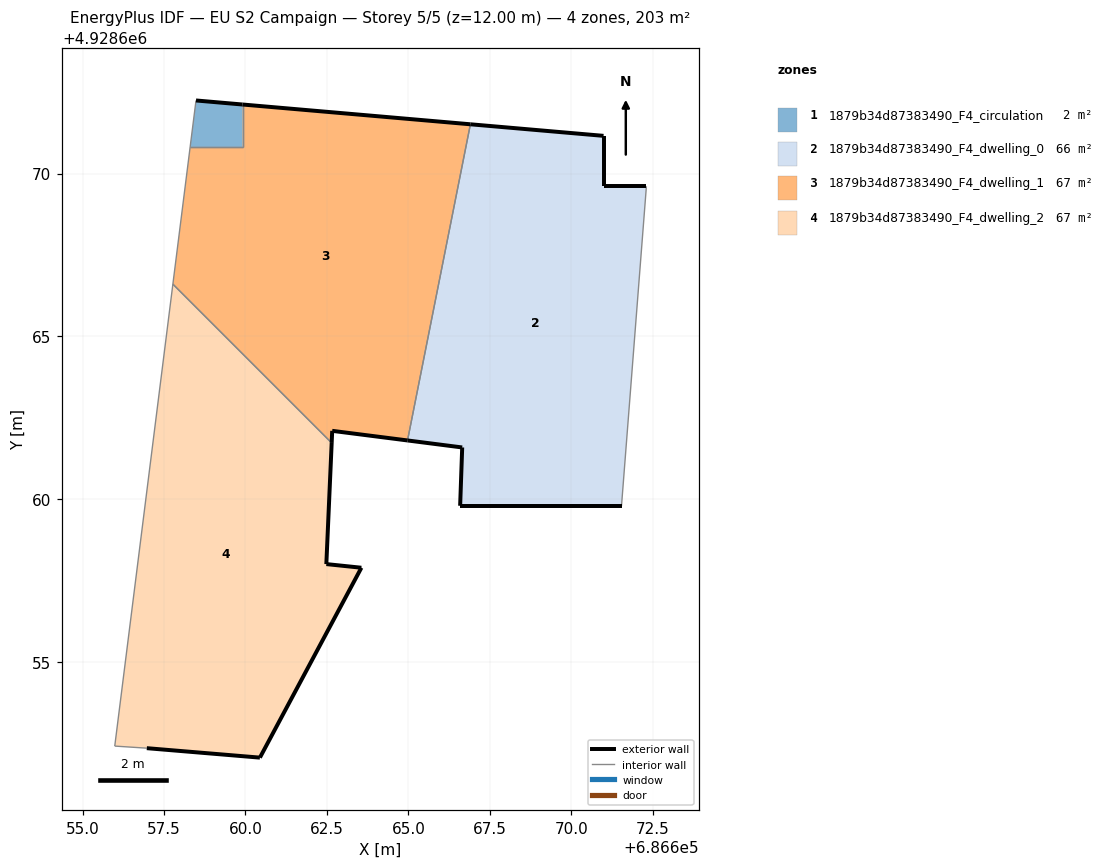
=== STOREY PLAN SPEC (per zone: floor XY polygon, exterior-wall plan segments, windows/doors) ===
zone 1: 1879b34d87383490_F4_circulation  (2.1 m²)
  floor: (686659.91, 4928670.82) (686659.91, 4928672.12) (686658.48, 4928672.24) (686658.30, 4928670.82)
  exterior wall: (686658.48, 4928672.24) – (686659.91, 4928672.12)  [1.4 m]
  interior walls: 3
zone 2: 1879b34d87383490_F4_dwelling_0  (66.4 m²)
  floor: (686671.54, 4928659.80) (686672.30, 4928669.61) (686670.99, 4928669.61) (686670.99, 4928671.16) (686666.90, 4928671.51) (686664.97, 4928661.81) (686666.65, 4928661.59) (686666.59, 4928659.80)
  exterior wall: (686671.54, 4928659.80) – (686666.59, 4928659.80)  [5.0 m]
  exterior wall: (686666.59, 4928659.80) – (686666.65, 4928661.59)  [1.8 m]
  exterior wall: (686666.65, 4928661.59) – (686664.97, 4928661.81)  [1.7 m]
  exterior wall: (686666.90, 4928671.51) – (686670.99, 4928671.16)  [4.1 m]
  exterior wall: (686670.99, 4928671.16) – (686670.99, 4928669.61)  [1.6 m]
  exterior wall: (686670.99, 4928669.61) – (686672.31, 4928669.61)  [1.3 m]
  interior walls: 2
zone 3: 1879b34d87383490_F4_dwelling_1  (66.9 m²)
  floor: (686664.97, 4928661.81) (686666.90, 4928671.51) (686659.91, 4928672.12) (686659.91, 4928670.82) (686658.30, 4928670.82) (686657.77, 4928666.61) (686662.65, 4928661.73) (686662.66, 4928662.10)
  exterior wall: (686664.97, 4928661.81) – (686662.66, 4928662.10)  [2.3 m]
  exterior wall: (686662.66, 4928662.10) – (686662.65, 4928661.73)  [0.4 m]
  exterior wall: (686659.91, 4928672.12) – (686666.90, 4928671.51)  [7.0 m]
  interior walls: 5
zone 4: 1879b34d87383490_F4_dwelling_2  (67.4 m²)
  floor: (686660.44, 4928652.07) (686663.56, 4928657.90) (686662.48, 4928658.01) (686662.65, 4928661.73) (686657.77, 4928666.61) (686655.99, 4928652.43) (686656.97, 4928652.36)
  exterior wall: (686662.65, 4928661.73) – (686662.48, 4928658.01)  [3.7 m]
  exterior wall: (686662.48, 4928658.01) – (686663.56, 4928657.90)  [1.1 m]
  exterior wall: (686663.56, 4928657.90) – (686660.44, 4928652.07)  [6.6 m]
  exterior wall: (686660.44, 4928652.07) – (686656.97, 4928652.36)  [3.5 m]
  interior walls: 3

=== DERIVED (storey summary) ===
Building: EU S2 Campaign
Storey: 5 of 5  (floor level z = 12.00 m)
Storey gross floor area: 202.8 m²
Zones on this storey: 4
  - 1879b34d87383490_F4_circulation: floor 2.1 m²; exterior wall 1.4 m (4.3 m²); WWR 0.0%
  - 1879b34d87383490_F4_dwelling_0: floor 66.4 m²; exterior wall 15.4 m (46.2 m²); WWR 0.0%
  - 1879b34d87383490_F4_dwelling_1: floor 66.9 m²; exterior wall 9.7 m (29.2 m²); WWR 0.0%
  - 1879b34d87383490_F4_dwelling_2: floor 67.4 m²; exterior wall 14.9 m (44.7 m²); WWR 0.0%
Zone adjacency (shared interzone walls):
  - 1879b34d87383490_F4_circulation ↔ 1879b34d87383490_F4_dwelling_1
  - 1879b34d87383490_F4_dwelling_0 ↔ 1879b34d87383490_F4_dwelling_1
  - 1879b34d87383490_F4_dwelling_1 ↔ 1879b34d87383490_F4_dwelling_2